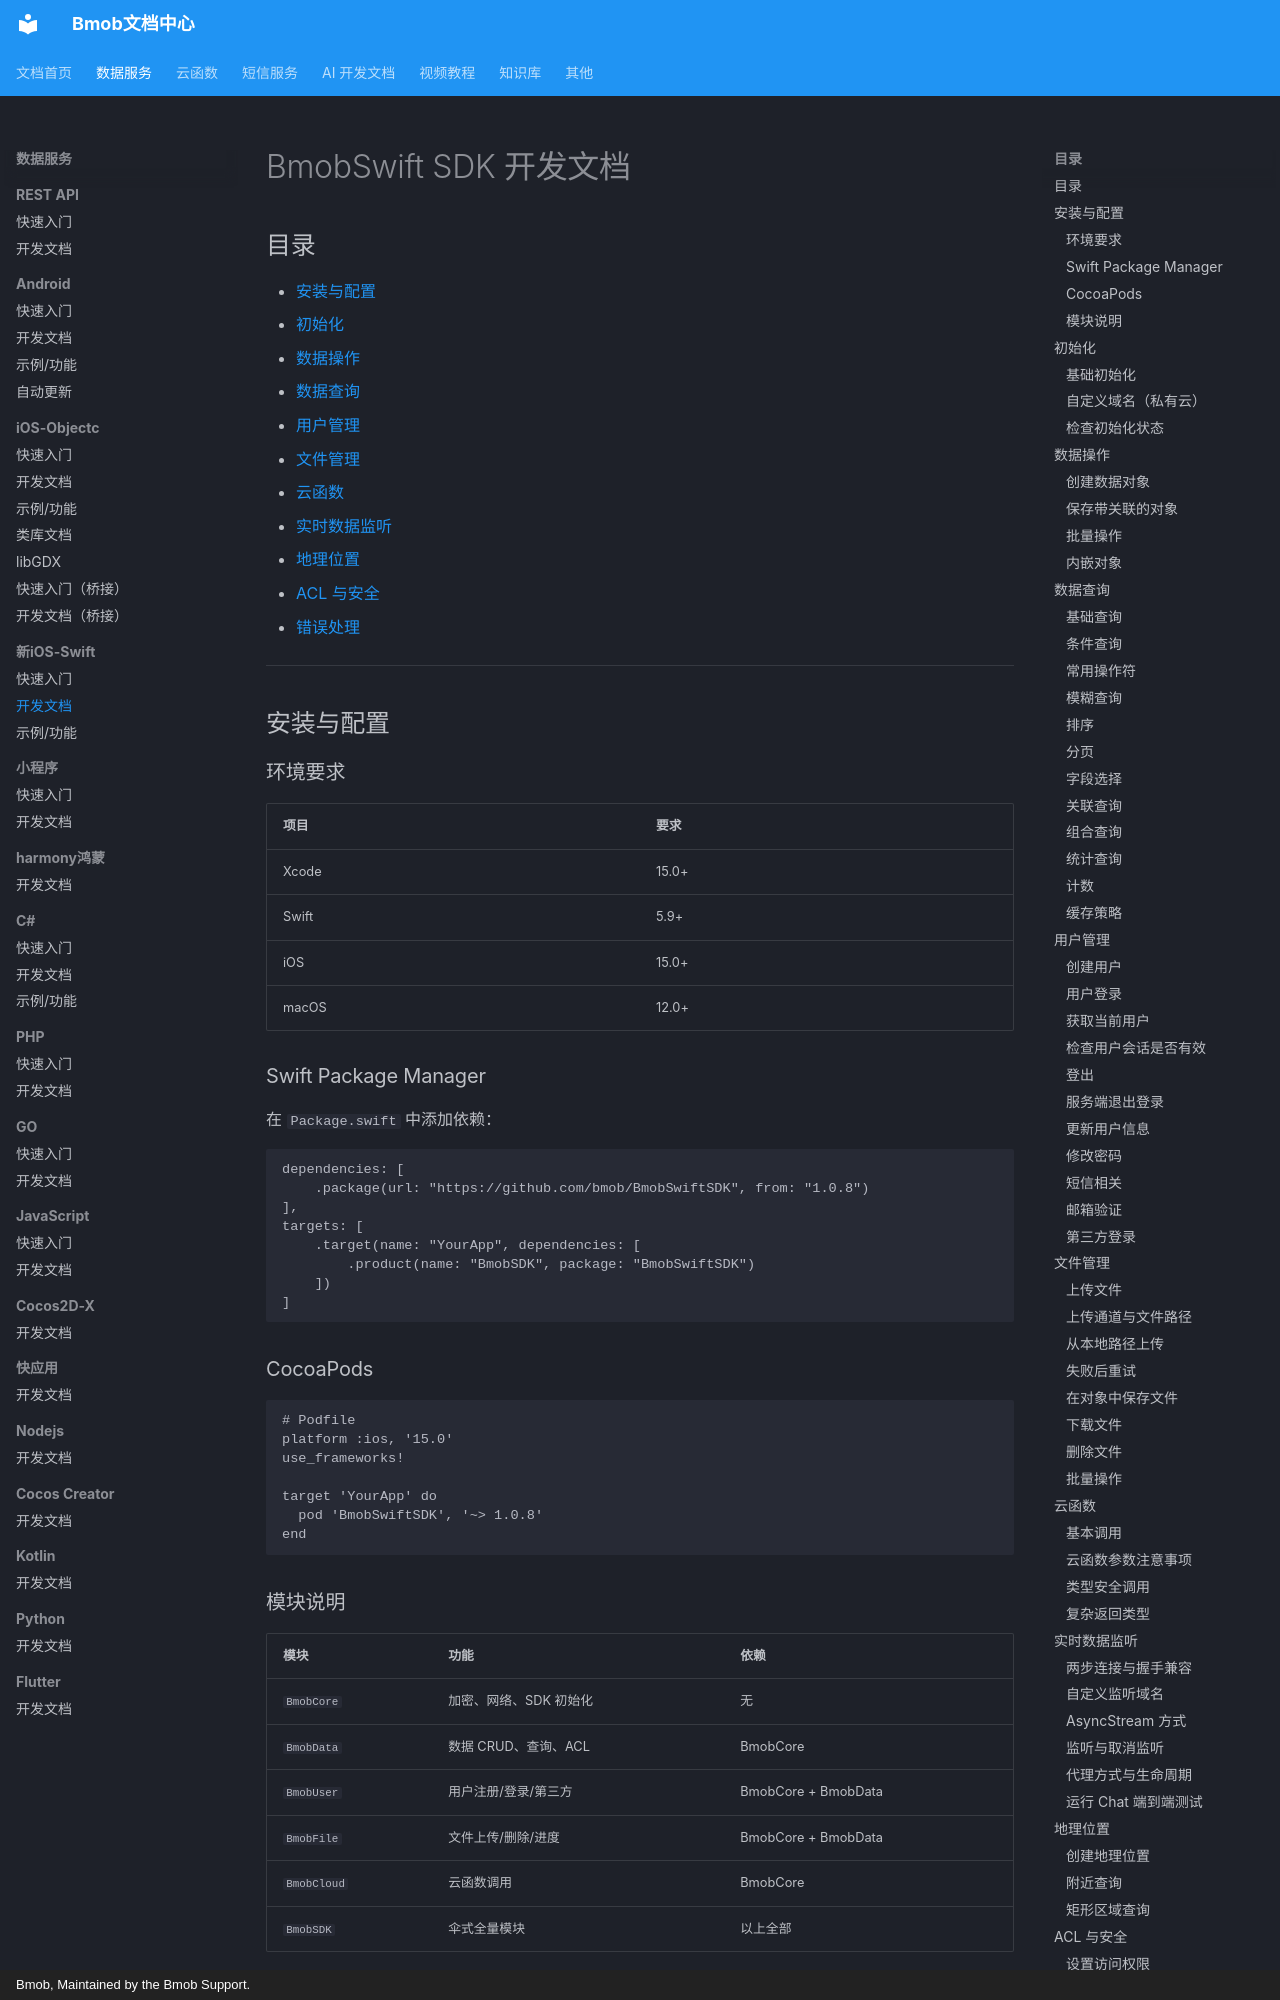

repository: bmob/BmobDocs · page: data/swift/develop_doc/index.html · generator: mkdocs · copyright: Bmob, Maintained by the Bmob Support.

# BmobSwift SDK 开发文档

## 目录

- [安装与配置](#安装与配置)
- [初始化](#初始化)
- [数据操作](#数据操作)
- [数据查询](#数据查询)
- [用户管理](#用户管理)
- [文件管理](#文件管理)
- [云函数](#云函数)
- [实时数据监听](#实时数据监听)
- [地理位置](#地理位置)
- [ACL 与安全](#acl-与安全)
- [错误处理](#错误处理)

---

## 安装与配置

### 环境要求

| 项目 | 要求 |
|------|------|
| Xcode | 15.0+ |
| Swift | 5.9+ |
| iOS | 15.0+ |
| macOS | 12.0+ |

### Swift Package Manager

在 `Package.swift` 中添加依赖：

```swift
dependencies: [
    .package(url: "https://github.com/bmob/BmobSwiftSDK", from: "1.0.8")
],
targets: [
    .target(name: "YourApp", dependencies: [
        .product(name: "BmobSDK", package: "BmobSwiftSDK")
    ])
]
```

### CocoaPods

```ruby
# Podfile
platform :ios, '15.0'
use_frameworks!

target 'YourApp' do
  pod 'BmobSwiftSDK', '~> 1.0.8'
end
```

### 模块说明

| 模块 | 功能 | 依赖 |
|------|------|------|
| `BmobCore` | 加密、网络、SDK 初始化 | 无 |
| `BmobData` | 数据 CRUD、查询、ACL | BmobCore |
| `BmobUser` | 用户注册/登录/第三方 | BmobCore + BmobData |
| `BmobFile` | 文件上传/删除/进度 | BmobCore + BmobData |
| `BmobCloud` | 云函数调用 | BmobCore |
| `BmobSDK` | 伞式全量模块 | 以上全部 |

---

## 初始化

### 基础初始化

```swift
import BmobSDK

// AppDelegate.swift
func application(_ application: UIApplication, didFinishLaunchingWithOptions...) {
    Task {
        do {
            try await Bmob.initialize(appKey: "your-application-id")
        } catch {
            print("初始化失败: \(error)")
        }
    }
}

// SwiftUI App
@main
struct MyApp: App {
    init() {
        Task {
            try? await Bmob.initialize(appKey: "your-application-id")
        }
    }
}
```

### 自定义域名（私有云）

```swift
// 在 initialize 之前调用
Bmob.resetDomain("https://your-private-cloud.com")
try await Bmob.initialize(appKey: "your-app-key")
```

### 检查初始化状态

```swift
if await Bmob.isReady {
    // SDK 已就绪
}
```

---

## 数据操作
